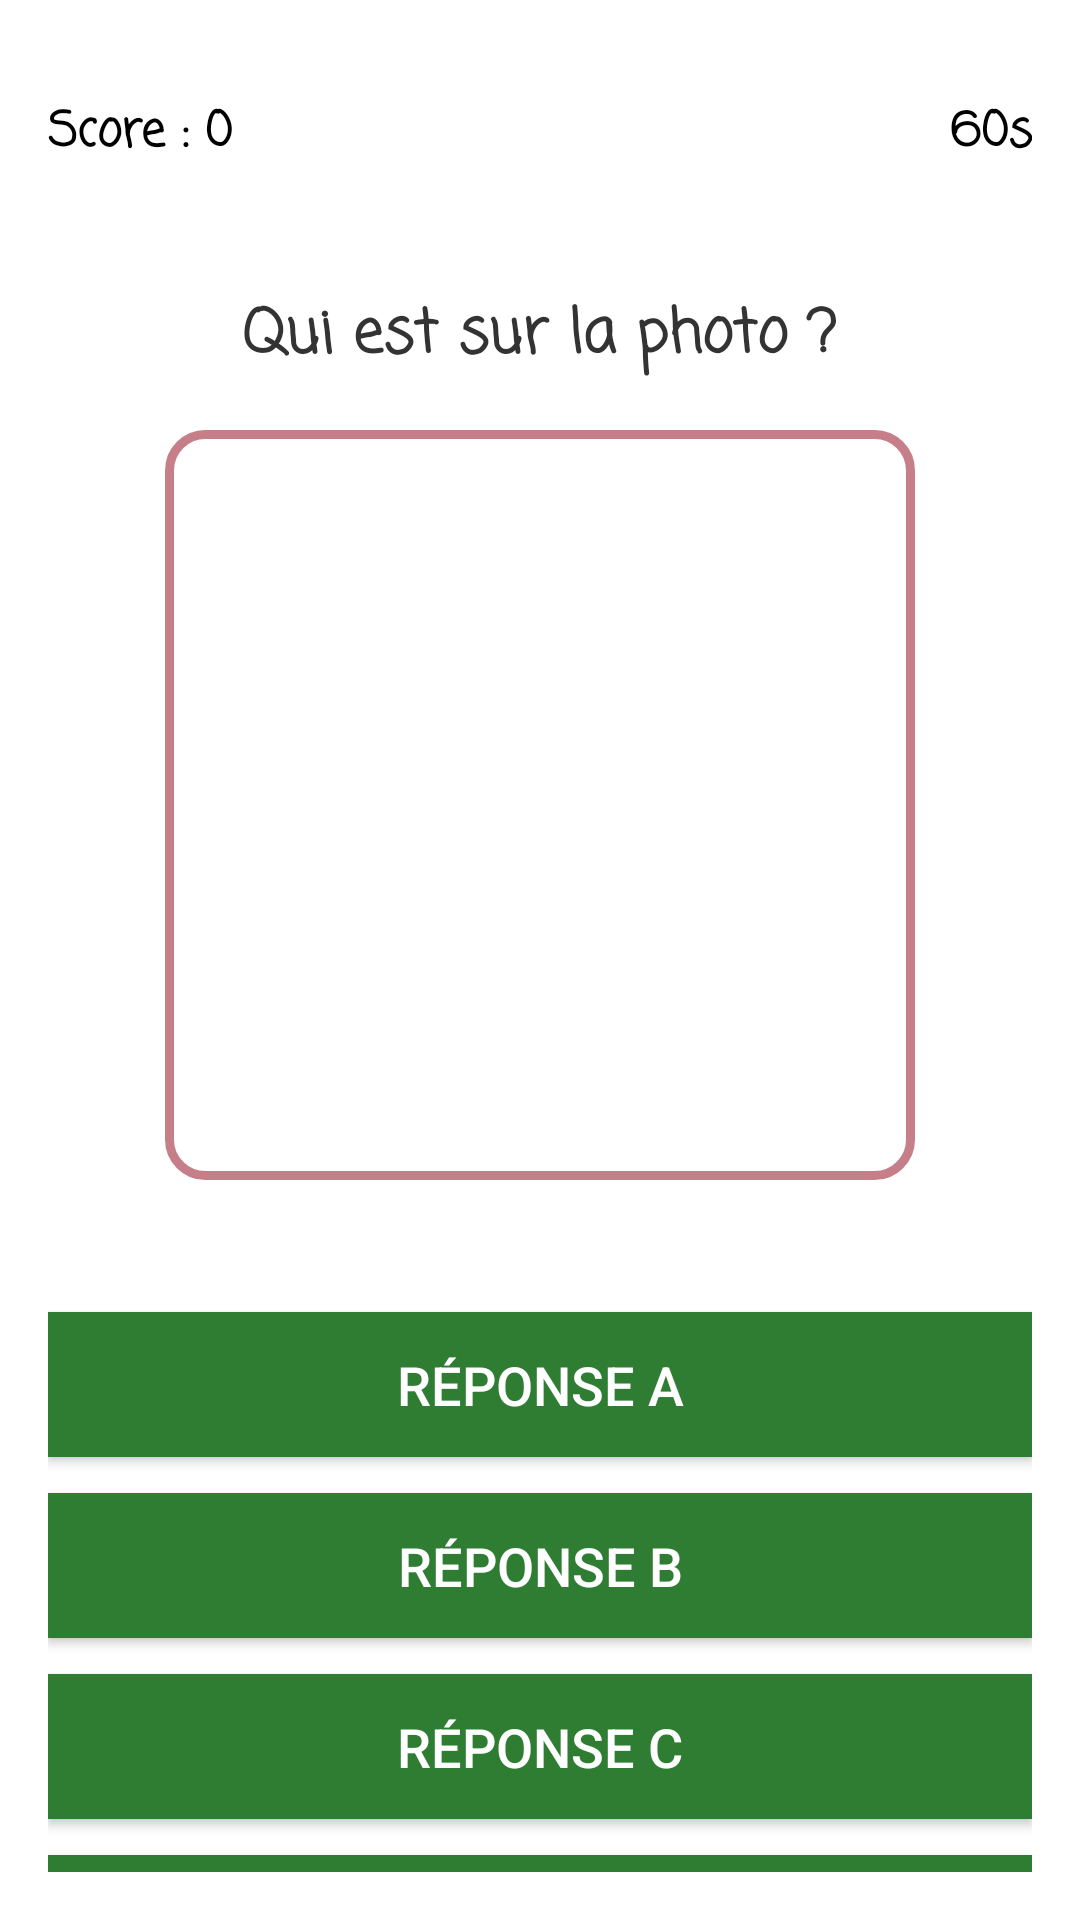

This screen was rendered from an Android layout file. Write that file and the resources it references.
<!-- AndroidManifest.xml: application theme Theme.ProjetMobileESIR2 -->
<!-- res/layout/activity_quiz_choix.xml -->
<?xml version="1.0" encoding="utf-8"?>
<RelativeLayout xmlns:android="http://schemas.android.com/apk/res/android"
    android:id="@+id/quizLayout"
    android:layout_width="match_parent"
    android:layout_height="match_parent"
    android:background="@color/white"
    android:padding="16dp">

    <TextView
        android:id="@+id/tvScore"
        android:layout_width="wrap_content"
        android:layout_height="wrap_content"
        android:text="@string/score__0"
        android:textColor="#000000"
        android:textStyle="bold"
        android:fontFamily="casual"
        android:textSize="16sp"
        android:layout_alignParentStart="true"
        android:layout_marginTop="16dp" />

    <TextView
        android:id="@+id/tvTimer"
        android:layout_width="wrap_content"
        android:layout_height="wrap_content"
        android:text="@string/time_60s"
        android:textColor="#000000"
        android:textStyle="bold"
        android:fontFamily="casual"
        android:textSize="16sp"
        android:layout_alignParentEnd="true"
        android:layout_marginTop="16dp" />

    <TextView
        android:id="@+id/tvQuestion"
        android:layout_width="wrap_content"
        android:layout_height="wrap_content"
        android:text="@string/qui_est_sur_la_photo"
        android:textSize="20sp"
        android:textColor="#333333"
        android:textStyle="bold"
        android:fontFamily="casual"
        android:layout_centerHorizontal="true"
        android:layout_below="@id/tvScore"
        android:layout_marginTop="40dp" />

    <ImageView
        android:id="@+id/imageViewQuestion"
        android:layout_width="250dp"
        android:layout_height="250dp"
        android:layout_centerHorizontal="true"
        android:layout_below="@id/tvQuestion"
        android:layout_marginTop="16dp"
        android:scaleType="centerCrop"
        android:background="@drawable/image_border"/>

    <LinearLayout
        android:id="@+id/answerLayout"
        android:layout_width="match_parent"
        android:layout_height="wrap_content"
        android:layout_below="@id/imageViewQuestion"
        android:layout_marginTop="32dp"
        android:orientation="vertical"
        android:gravity="center_horizontal">

        <Button
            android:id="@+id/btnAnswerA"
            android:layout_width="match_parent"
            android:layout_height="wrap_content"
            android:text="@string/A"
            android:textSize="18sp"
            android:textColor="#FFFFFF"
            android:background="#2E7D32"
            android:layout_marginTop="12dp"
            android:padding="12dp" />

        <Button
            android:id="@+id/btnAnswerB"
            android:layout_width="match_parent"
            android:layout_height="wrap_content"
            android:text="@string/B"
            android:textSize="18sp"
            android:textColor="#FFFFFF"
            android:background="#2E7D32"
            android:layout_marginTop="12dp"
            android:padding="12dp" />

        <Button
            android:id="@+id/btnAnswerC"
            android:layout_width="match_parent"
            android:layout_height="wrap_content"
            android:text="@string/C"
            android:textSize="18sp"
            android:textColor="#FFFFFF"
            android:background="#2E7D32"
            android:layout_marginTop="12dp"
            android:padding="12dp" />

        <Button
            android:id="@+id/btnAnswerD"
            android:layout_width="match_parent"
            android:layout_height="wrap_content"
            android:text="@string/D"
            android:textSize="18sp"
            android:textColor="#FFFFFF"
            android:background="#2E7D32"
            android:layout_marginTop="12dp"
            android:padding="12dp" />
    </LinearLayout>

</RelativeLayout>
<!-- resources referenced by this layout -->
<resources>
  <color name="white">#FFFFFF</color>
  <!-- drawable image_border (drawable) -->
  <shape xmlns:android="http://schemas.android.com/apk/res/android" android:shape="rectangle">
      <solid android:color="@android:color/transparent" />
      <stroke android:width="3dp" android:color="@color/color11" />
      <corners android:radius="12dp" />
  </shape>
  <string name="A">Réponse A</string>
  <string name="B">Réponse B</string>
  <string name="C">Réponse C</string>
  <string name="D">Réponse D</string>
  <string name="qui_est_sur_la_photo">Qui est sur la photo ?</string>
  <string name="score__0">Score : 0</string>
  <string name="time_60s">60s</string>
  <style name="Theme.ProjetMobileESIR2" parent="Base.Theme.ProjetMobileESIR2" />
  <color name="color11">#C67F89</color>
  <style name="Base.Theme.ProjetMobileESIR2" parent="Theme.Material3.DayNight.NoActionBar">
          
          <item name="colorPrimary">@color/color11</item>
      </style>
</resources>
